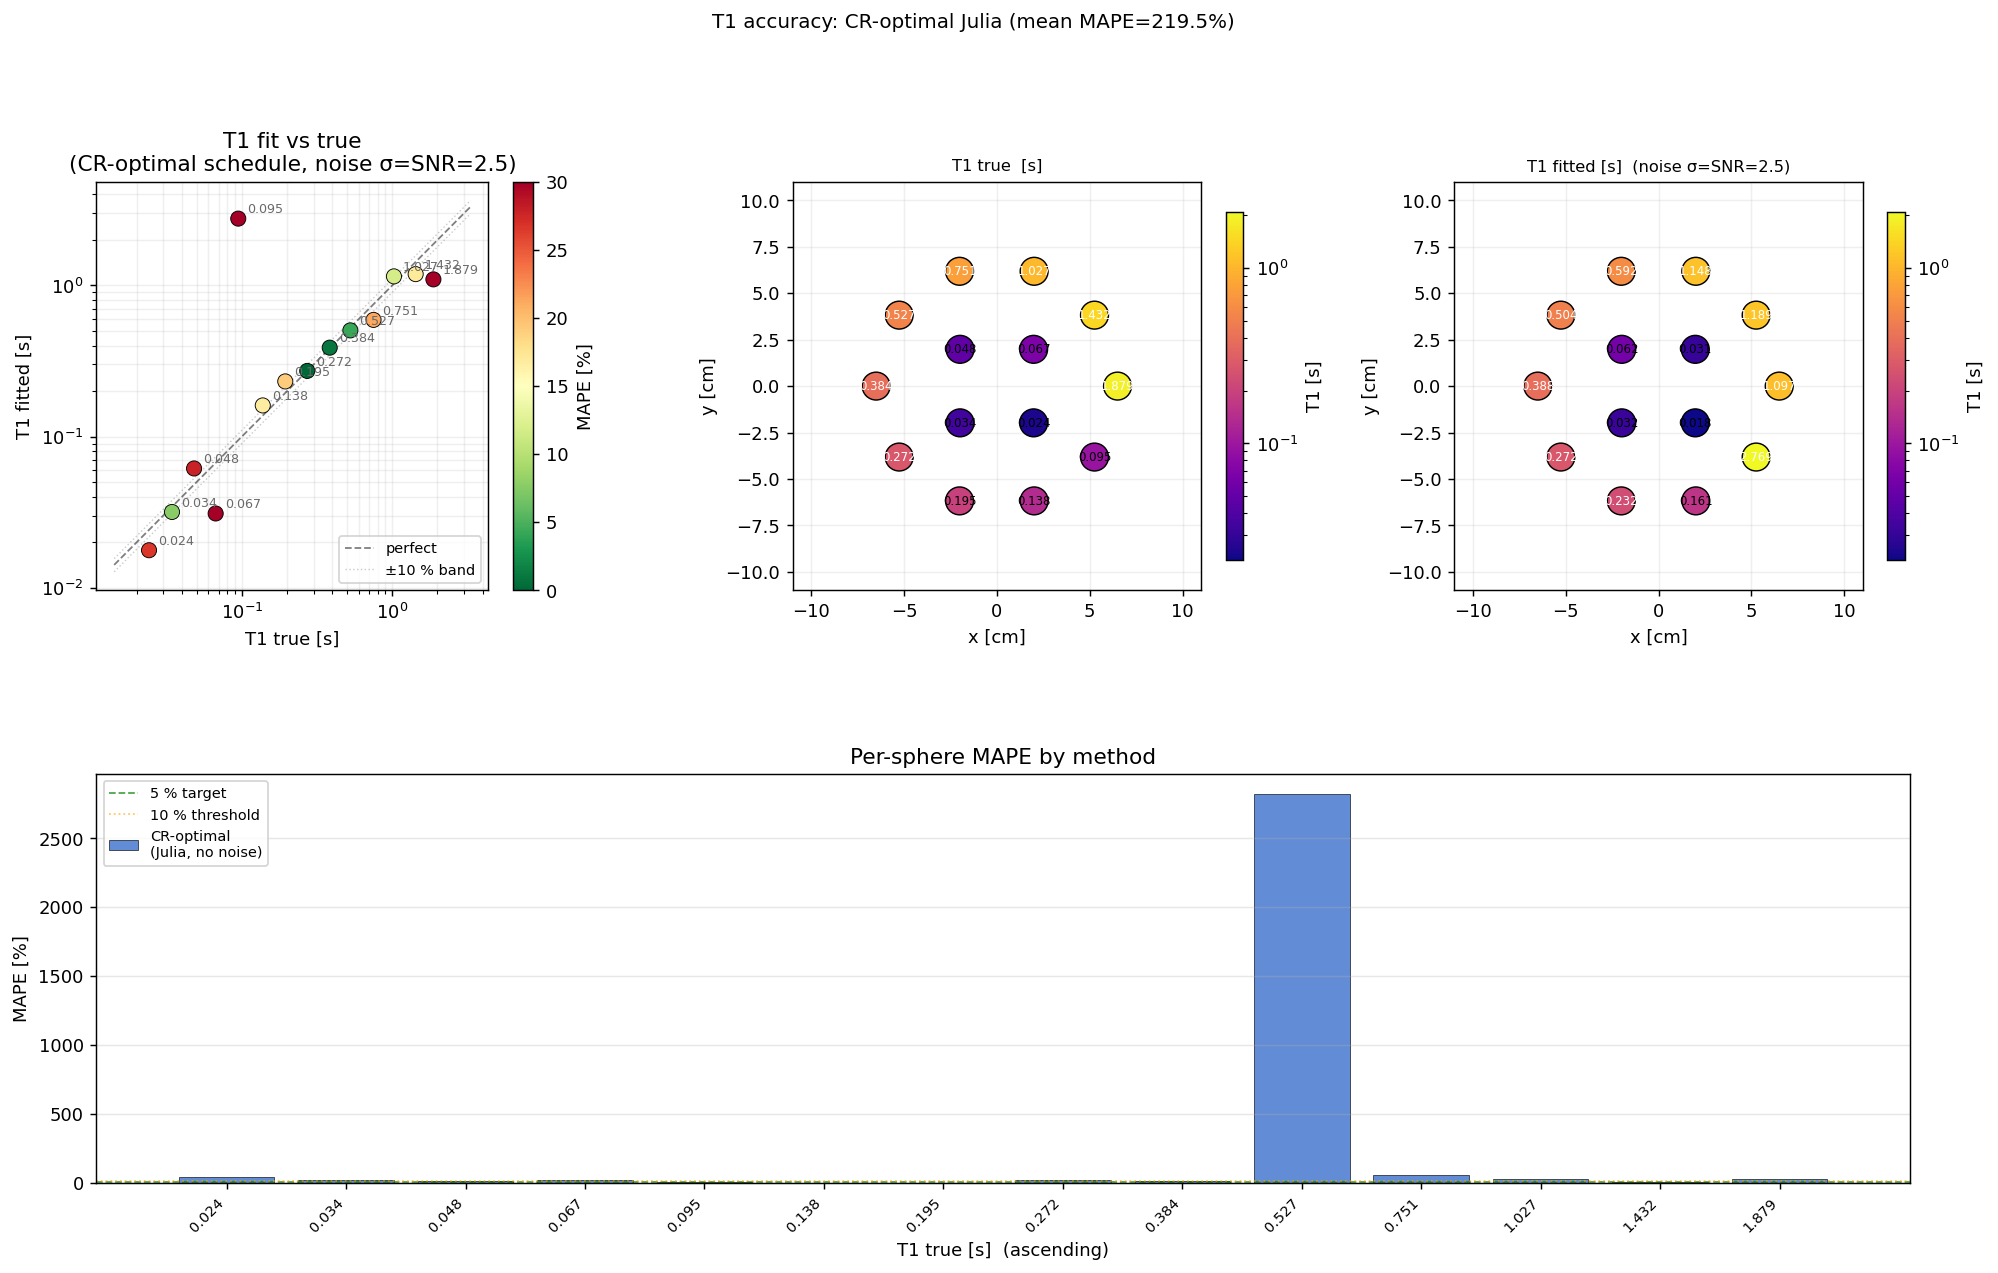

Data behind this chart, as committed beside it:
label, T1_true_s, T1_fit_s, T1_sigma_s, mape_pct, cx_m, cy_m
T1_1, 1.879, 1.097, 1.495, 41.61, 0.065, 0.0
T1_2, 1.432, 1.189, 1.495, 17, 0.05259, 0.03821
T1_3, 1.027, 1.148, 1.495, 11.83, 0.02009, 0.06182
T1_4, 0.7513, 0.5918, 1.495, 21.22, -0.02009, 0.06182
T1_5, 0.527, 0.5043, 1.495, 4.303, -0.05259, 0.03821
T1_6, 0.3841, 0.3877, 1.495, 0.9463, -0.065, 7.960204194457795e-18
T1_7, 0.2723, 0.272, 1.495, 0.09258, -0.05259, -0.03821
T1_8, 0.1945, 0.2318, 1.495, 19.19, -0.02009, -0.06182
T1_9, 0.1378, 0.1608, 1.495, 16.69, 0.02009, -0.06182
T1_10, 0.0947, 2.769, 1.495, 2824, 0.05259, -0.03821
T1_11, 0.067, 0.03101, 1.495, 53.72, 0.0198, 0.0198
T1_12, 0.04814, 0.06156, 1.495, 27.88, -0.0198, 0.0198
T1_13, 0.03435, 0.03172, 1.495, 7.646, -0.0198, -0.0198
T1_14, 0.02416, 0.01771, 1.495, 26.7, 0.0198, -0.0198
